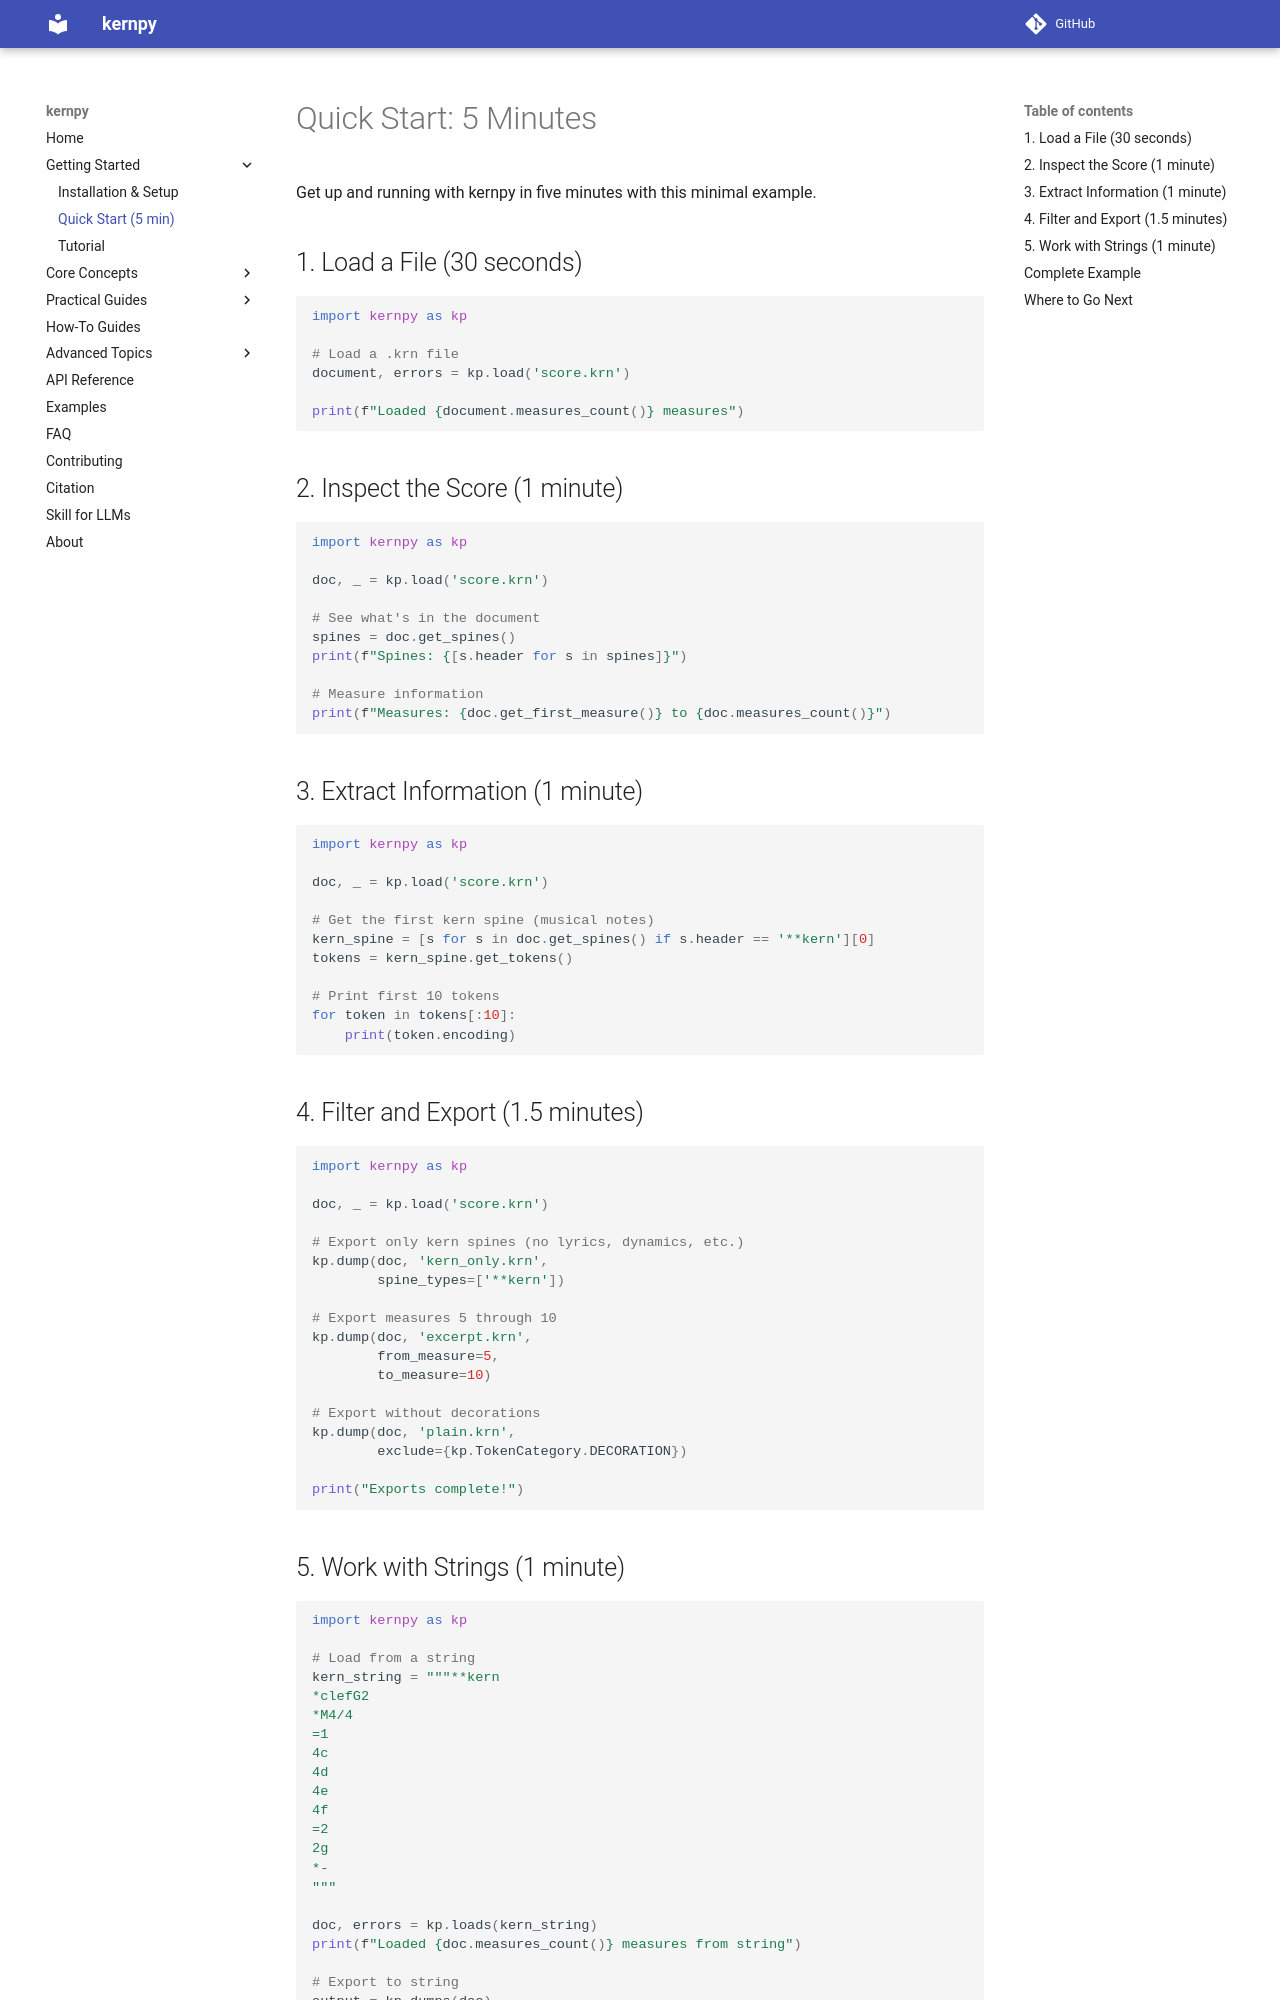

repository: OMR-PRAIG-UA-ES/kernpy · page: get-started/quick-start-5min/index.html · generator: mkdocs

# Quick Start: 5 Minutes

Get up and running with kernpy in five minutes with this minimal example.

## 1. Load a File (30 seconds)

```python
import kernpy as kp

# Load a .krn file
document, errors = kp.load('score.krn')

print(f"Loaded {document.measures_count()} measures")
```

## 2. Inspect the Score (1 minute)

```python
import kernpy as kp

doc, _ = kp.load('score.krn')

# See what's in the document
spines = doc.get_spines()
print(f"Spines: {[s.header for s in spines]}")

# Measure information
print(f"Measures: {doc.get_first_measure()} to {doc.measures_count()}")
```

## 3. Extract Information (1 minute)

```python
import kernpy as kp

doc, _ = kp.load('score.krn')

# Get the first kern spine (musical notes)
kern_spine = [s for s in doc.get_spines() if s.header == '**kern'][0]
tokens = kern_spine.get_tokens()

# Print first 10 tokens
for token in tokens[:10]:
    print(token.encoding)
```

## 4. Filter and Export (1.5 minutes)

```python
import kernpy as kp

doc, _ = kp.load('score.krn')

# Export only kern spines (no lyrics, dynamics, etc.)
kp.dump(doc, 'kern_only.krn',
        spine_types=['**kern'])

# Export measures 5 through 10
kp.dump(doc, 'excerpt.krn',
        from_measure=5,
        to_measure=10)

# Export without decorations
kp.dump(doc, 'plain.krn',
        exclude={kp.TokenCategory.DECORATION})

print("Exports complete!")
```

## 5. Work with Strings (1 minute)

```python
import kernpy as kp

# Load from a string
kern_string = """**kern
*clefG2
*M4/4
=1
4c
4d
4e
4f
=2
2g
*-
"""

doc, errors = kp.loads(kern_string)
print(f"Loaded {doc.measures_count()} measures from string")

# Export to string
output = kp.dumps(doc)
print(output)
```
